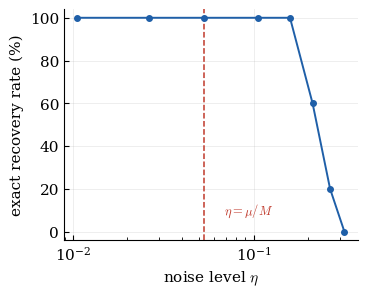

Write Python code to recreate this figure. (Note: this script raises an exception after producing the figure.)
""" Figure Exp 2 (validation du Theoreme 3, robustesse au bruit) : axe X
= bruit reel eta, ligne verticale = valeur exacte de mu/M, pour UNE
cible concrete fixee (n=4, cible=[1,2,3,4], a=1.0 b=0.3 c=1.0 d=0.1 --
nos parametres habituels). Plus concrete/lisible que le graphe agrege
sur plusieurs n (r=eta/eta_max) : montre directement les vrais nombres
pour un exemple precis, avec le seuil bien centre dans la plage testee.
"""

import matplotlib
matplotlib.use("Agg")
matplotlib.rcParams.update({
    "font.family": "serif",
    "mathtext.fontset": "cm",
    "font.size": 11,
    "axes.linewidth": 0.8,
    "xtick.direction": "in",
    "ytick.direction": "in",
})
import matplotlib.pyplot as plt

eta_max = 0.05288
etas = [0.01058, 0.02644, 0.05288, 0.10577, 0.15865, 0.21154, 0.26442, 0.31731]
taux = [100.0, 100.0, 100.0, 100.0, 100.0, 60.0, 20.0, 0.0]

fig, ax = plt.subplots(figsize=(3.6, 2.9))
ax.plot(etas, taux, marker="o", markersize=4, linewidth=1.4,
        color="#1f5fa8", zorder=3)
ax.axvline(eta_max, color="#c0392b", linestyle="--", linewidth=1.1, zorder=2)
ax.text(eta_max * 1.3, 6, r"$\eta = \mu/M$", color="#c0392b", fontsize=9, va="bottom")

ax.set_xscale("log")
ax.set_xlabel(r"noise level $\eta$")
ax.set_ylabel("exact recovery rate (%)")
ax.set_ylim(-4, 104)
ax.set_yticks([0, 20, 40, 60, 80, 100])
ax.grid(True, which="major", alpha=0.25, linewidth=0.6)
ax.spines["top"].set_visible(False)
ax.spines["right"].set_visible(False)

fig.tight_layout(pad=0.4)
fig.savefig("figures/succes_vs_eta_reel_n4.pdf")
fig.savefig("figures/succes_vs_eta_reel_n4.png", dpi=300)
print("-> figures/succes_vs_eta_reel_n4.pdf")
